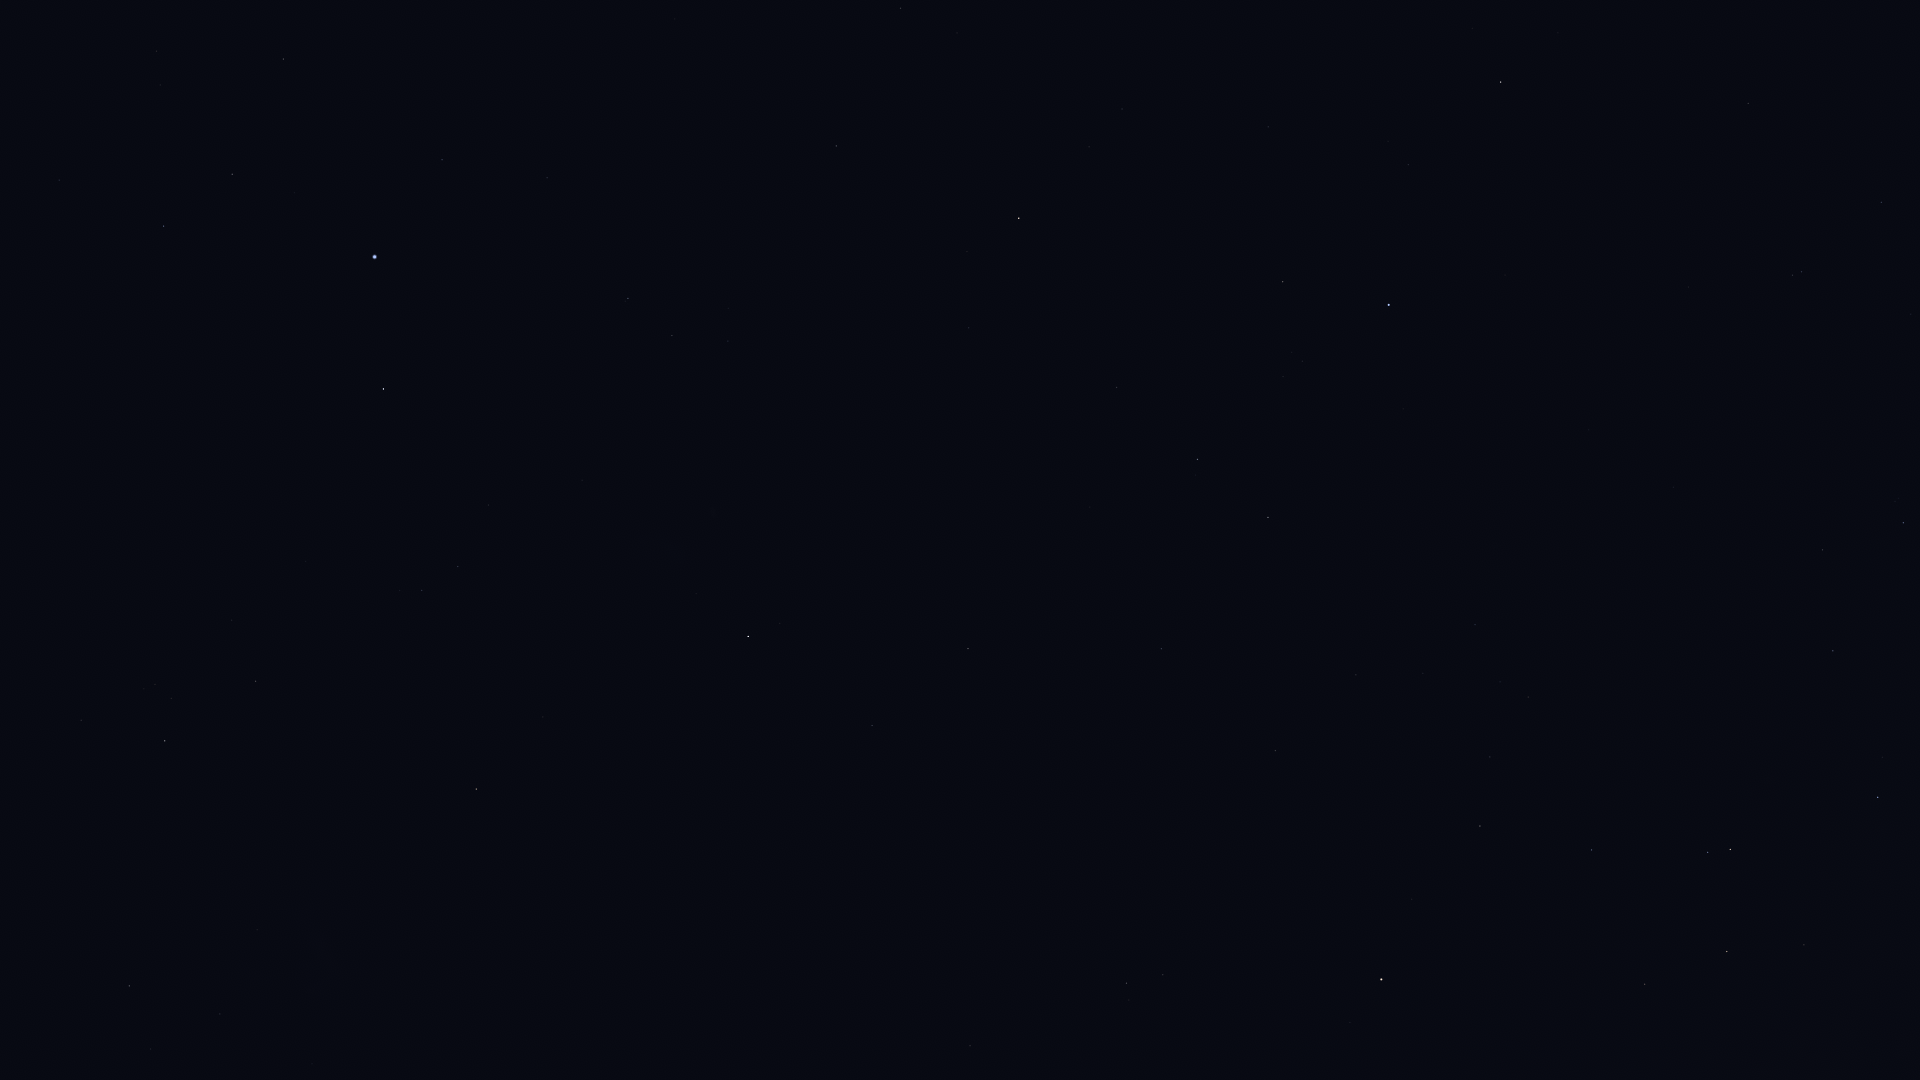

Values plotted in this chart, from the file beside it:
Star_ID, Name, X, Y
1599, HIP 1599, 672, 336
2021, HIP 2021, 748, 636
2484, HIP 2484, 628, 298
5348, Wurren, 442, 160
5529, Emiw, 561, 415
7083, HIP 7083, 283, 59
7588, Achernar, 375, 257
8837, HIP 8837, 156, 51
9007, HIP 9007, 232, 174
9236, HIP 9236, 383, 389
10602, HIP 10602, 164, 226
11001, HIP 11001, 458, 567
11407, HIP 11407, 59, 180
12394, HIP 12394, 422, 590
12484, HIP 12484, 151, 353
14240, HIP 14240, 205, 505
17440, HIP 17440, 256, 681
17678, HIP 17678, 476, 789
18597, HIP 18597, 155, 684
19780, HIP 19780, 165, 741
19921, HIP 19921, 81, 720
21949, HIP 21949, 364, 868
25918, HIP 25918, 499, 966
26069, HIP 26069, 129, 986
26380, Bubup, 430, 979
27100, HIP 27100, 220, 1014
27890, HIP 27890, 151, 1049
70638, HIP 70638, 970, 1046
71680, Men, 431, 918
76351, Karaka, 1077, 1039
81065, HIP 81065, 1126, 983
81852, HIP 81852, 1163, 975
82273, Atria, 1381, 979
82363, HIP 82363, 1645, 984
83081, HIP 83081, 1727, 952
85258, HIP 85258, 1730, 850
85267, HIP 85267, 1708, 852
85727, HIP 85727, 1592, 850
85792, HIP 85792, 1878, 797
86796, Cervantes, 1814, 757
86929, HIP 86929, 1480, 826
88714, HIP 88714, 1833, 651
88866, HIP 88866, 1490, 757
90098, HIP 90098, 1528, 697
90422, HIP 90422, 1903, 523
90568, HIP 90568, 1823, 550
91792, HIP 91792, 1275, 751
92609, HIP 92609, 1475, 625
92953, HIP 92953, 1915, 353
93015, HIP 93015, 1356, 675
93542, HIP 93542, 1911, 314
95241, Arkab Prior, 1802, 272
95294, Arkab Posterior, 1793, 275
95347, Rukbat, 1881, 202
98032, HIP 98032, 1748, 103
98495, HIP 98495, 1161, 649
99240, HIP 99240, 1268, 517
100751, Peacock, 1389, 305
102395, HIP 102395, 1198, 459
103227, HIP 103227, 1283, 282
... 9 more rows
